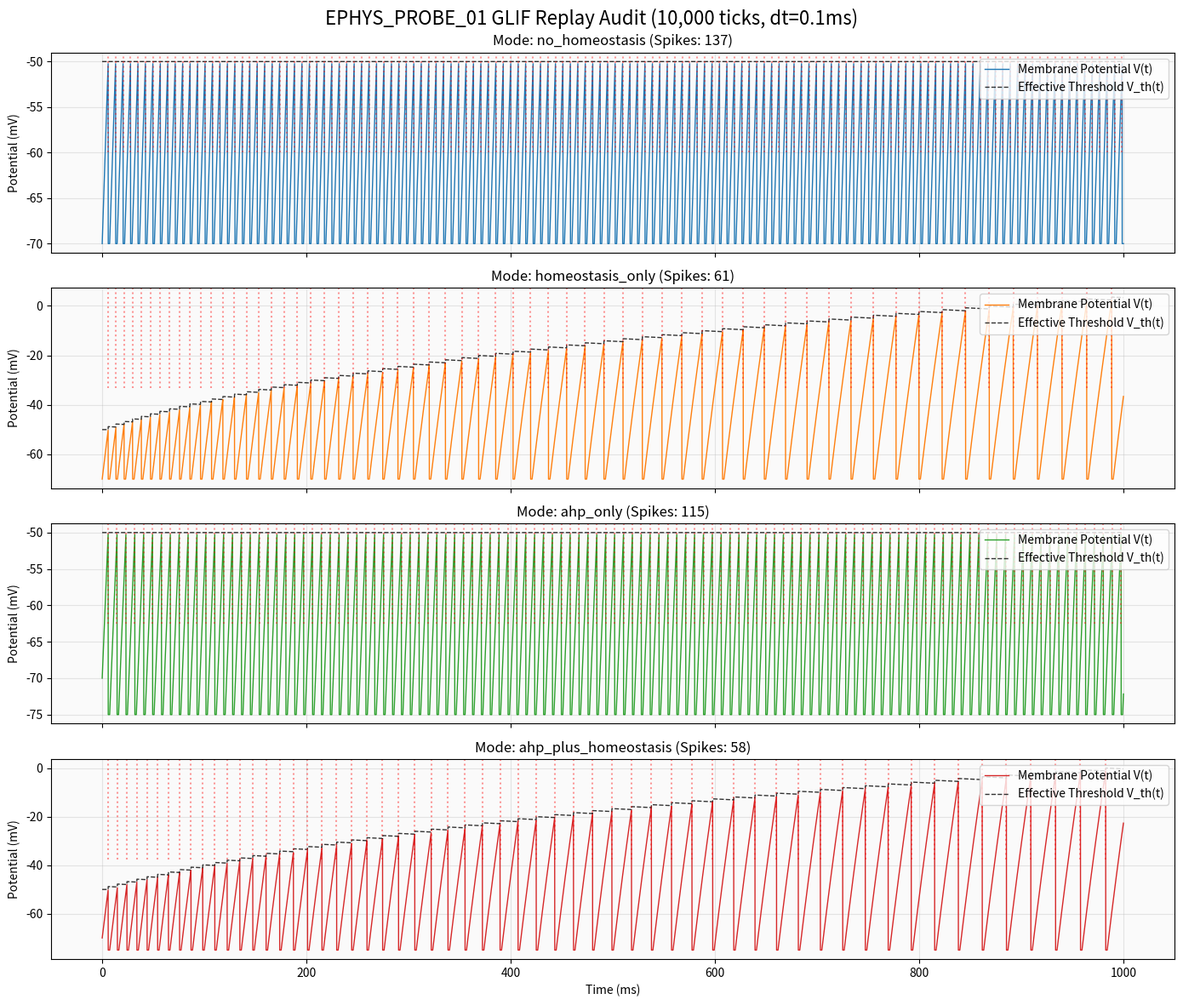
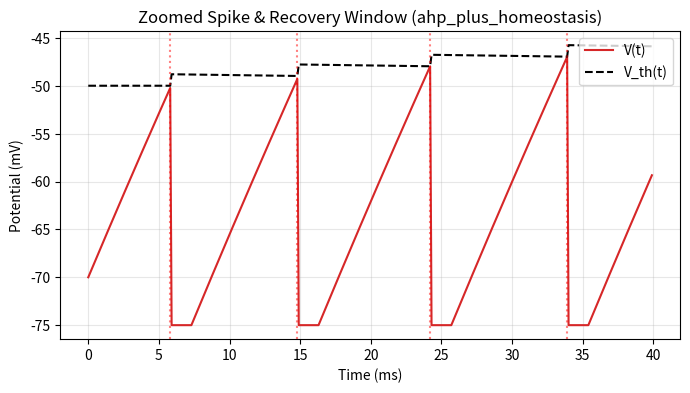
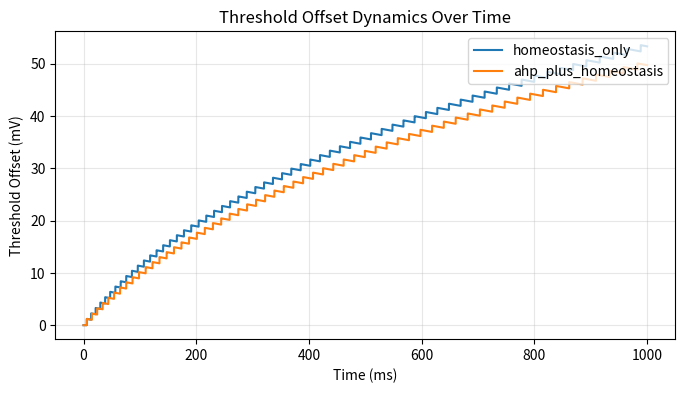
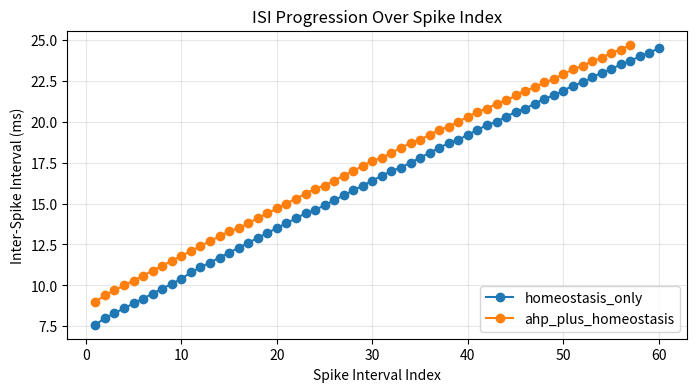

Write Python code to recreate these figures, in order.
import csv
import os
import sys
import numpy as np

# Force matplotlib to use Agg backend for headless PNG generation
import matplotlib
matplotlib.use('Agg')
import matplotlib.pyplot as plt

def run_simulation(
    rest_potential,
    threshold,
    refractory_period,
    leak_shift,
    ahp_amplitude,
    homeostasis_penalty,
    homeostasis_decay,
    I_in,
    sim_ticks=10000
):
    voltage = rest_potential
    thresh_offset = 0
    refractory_timer = 0
    
    trace_v = []
    trace_th = []
    spike_times = []
    
    for t in range(sim_ticks):
        # 1. Homeostasis decay (runs first, matching Rust production)
        thresh_offset = max(0, thresh_offset - homeostasis_decay)
        
        # 2. Store state at start of tick
        trace_v.append(float(voltage / 1000.0))
        eff_thresh = threshold + thresh_offset
        trace_th.append(float(eff_thresh / 1000.0))
        
        # 3. Refractory state & update
        if refractory_timer > 0:
            refractory_timer -= 1
            # Voltage held at reset (rest - ahp)
            voltage = rest_potential - ahp_amplitude
        else:
            # 4. Leak and integration
            v_diff = voltage - rest_potential
            delta_v_leak = v_diff >> leak_shift
            v_new = voltage + I_in - delta_v_leak
            v_new = (v_new + 2147483648) % 4294967296 - 2147483648
            
            # 5. Spike detection
            if v_new >= eff_thresh:
                spike_times.append(t)
                refractory_timer = refractory_period
                voltage = rest_potential - ahp_amplitude
                thresh_offset += homeostasis_penalty
            else:
                voltage = v_new
                
    return trace_v, trace_th, spike_times

def calculate_metrics(trace_v, trace_th, spike_times, rest, threshold, ahp_amp, refractory_period, sim_ticks=10000):
    spike_count = len(spike_times)
    first_spike_latency = spike_times[0] if spike_count > 0 else None
    
    # ISIs
    isi_list = np.diff(spike_times).tolist() if spike_count >= 2 else []
    first_isi = isi_list[0] if len(isi_list) >= 1 else None
    last_isi = isi_list[-1] if len(isi_list) >= 1 else None
    isi_growth_ratio = float(last_isi / first_isi) if (first_isi and last_isi and first_isi > 0) else 1.0
    
    # Peak threshold slope
    if spike_count >= 2:
        t_first, t_last = spike_times[0], spike_times[-1]
        th_first, th_last = trace_th[t_first], trace_th[t_last]
        dt = t_last - t_first
        peak_slope = float((th_last - th_first) / (dt * 0.1)) if dt > 0 else 0.0 # mV per ms
    else:
        peak_slope = 0.0
        
    trough_depth = float(ahp_amp / 1000.0)
    
    th_offsets = [th - (threshold/1000.0) for th in trace_th]
    thresh_offset_mean = float(np.mean(th_offsets))
    thresh_offset_max = float(np.max(th_offsets))
    
    voltage_min = float(np.min(trace_v))
    voltage_max = float(np.max(trace_v))
    voltage_mean = float(np.mean(trace_v))
    
    # Recovery time: ticks from spike to recovering to rest - 0.5mV
    recovery_ticks = None
    if spike_count > 0 and ahp_amp > 0:
        first_spike = spike_times[0]
        rest_mv = float(rest / 1000.0)
        target_v = rest_mv - 0.5
        for t_idx in range(first_spike + refractory_period, len(trace_v)):
            if trace_v[t_idx] >= target_v:
                recovery_ticks = t_idx - first_spike
                break
    recovery_ms = float(recovery_ticks * 0.1) if recovery_ticks is not None else None
    
    return {
        "spike_count": spike_count,
        "first_spike_latency_ticks": first_spike_latency,
        "first_isi_ticks": first_isi,
        "last_isi_ticks": last_isi,
        "isi_growth_ratio": isi_growth_ratio,
        "peak_slope_mv_per_ms": peak_slope,
        "trough_depth_after_spike_mv": trough_depth,
        "threshold_offset_mean_mv": thresh_offset_mean,
        "threshold_offset_max_mv": thresh_offset_max,
        "voltage_min_mv": voltage_min,
        "voltage_max_mv": voltage_max,
        "voltage_mean_mv": voltage_mean,
        "recovery_time_ms": recovery_ms,
    }

def main():
    print("Starting EPHYS_PROBE_01 Replay Audit...")
    
    # Core parameters (Sensory Martinotti VISpl6b/8 style, scaled and converted to uV/ticks)
    rest_potential = -70 * 1000
    threshold = -50 * 1000
    refractory_period = 14 # 1.4 ms
    leak_shift = 10
    
    # Stimulus current: dense constant synaptic flow modeled as a regular 350 uV/tick input
    I_in = 350 
    sim_ticks = 10000 # 1000 ms
    
    modes = {
        "no_homeostasis": {"ahp": 0, "penalty": 0, "decay": 0},
        "homeostasis_only": {"ahp": 0, "penalty": 1200, "decay": 2},
        "ahp_only": {"ahp": 5000, "penalty": 0, "decay": 0},
        "ahp_plus_homeostasis": {"ahp": 5000, "penalty": 1200, "decay": 2}
    }
    
    os.makedirs("artifacts", exist_ok=True)
    os.makedirs("docs/engine/research", exist_ok=True)
    
    traces_data = {}
    summaries = []
    
    for name, params in modes.items():
        print(f"Running mode: {name}...")
        v_trace, th_trace, spikes = run_simulation(
            rest_potential,
            threshold,
            refractory_period,
            leak_shift,
            params["ahp"],
            params["penalty"],
            params["decay"],
            I_in,
            sim_ticks
        )
        
        traces_data[name] = (v_trace, th_trace, spikes)
        
        metrics = calculate_metrics(
            v_trace, th_trace, spikes, rest_potential, threshold, params["ahp"], refractory_period, sim_ticks
        )
        metrics["mode"] = name
        summaries.append(metrics)
        
    # 1. Save Trace CSV
    trace_path = "artifacts/ephys_probe_01_replay_trace.csv"
    with open(trace_path, 'w', newline='', encoding='utf-8') as f:
        writer = csv.writer(f)
        writer.writerow([
            "Tick", 
            "no_homeostasis_V", "no_homeostasis_Th",
            "homeostasis_only_V", "homeostasis_only_Th",
            "ahp_only_V", "ahp_only_Th",
            "ahp_plus_homeostasis_V", "ahp_plus_homeostasis_Th"
        ])
        for t in range(sim_ticks):
            row = [t]
            for m in ["no_homeostasis", "homeostasis_only", "ahp_only", "ahp_plus_homeostasis"]:
                row.append(traces_data[m][0][t])
                row.append(traces_data[m][1][t])
            writer.writerow(row)
    print(f"Saved Trace CSV to: {trace_path}")
    
    # 2. Save Summary CSV
    summary_path = "artifacts/ephys_probe_01_replay_summary.csv"
    summary_headers = [
        "mode", "spike_count", "first_spike_latency_ticks", "first_isi_ticks", "last_isi_ticks",
        "isi_growth_ratio", "peak_slope_mv_per_ms", "trough_depth_after_spike_mv",
        "threshold_offset_mean_mv", "threshold_offset_max_mv", "voltage_min_mv", "voltage_max_mv",
        "voltage_mean_mv", "recovery_time_ms"
    ]
    with open(summary_path, 'w', newline='', encoding='utf-8') as f:
        writer = csv.DictWriter(f, fieldnames=summary_headers)
        writer.writeheader()
        for row in summaries:
            writer.writerow(row)
    print(f"Saved Summary CSV to: {summary_path}")
    
    # 3. Generate PNG Plot
    fig, axes = plt.subplots(4, 1, figsize=(14, 12), sharex=True)
    fig.suptitle("EPHYS_PROBE_01 GLIF Replay Audit (10,000 ticks, dt=0.1ms)", fontsize=16)
    
    colors_v = {"no_homeostasis": "#1f77b4", "homeostasis_only": "#ff7f0e", "ahp_only": "#2ca02c", "ahp_plus_homeostasis": "#d62728"}
    
    time_axis = np.arange(sim_ticks) * 0.1 # ticks to ms
    
    for idx, (name, (v, th, spikes)) in enumerate(traces_data.items()):
        ax = axes[idx]
        ax.plot(time_axis, v, color=colors_v[name], label="Membrane Potential V(t)", linewidth=1.0)
        ax.plot(time_axis, th, 'k--', label="Effective Threshold V_th(t)", alpha=0.8, linewidth=1.0)
        
        # Draw spikes as vertical ticks
        for s in spikes:
            ax.axvline(s * 0.1, color='red', alpha=0.4, linestyle=':', ymin=0.5, ymax=1.0)
            
        ax.set_title(f"Mode: {name} (Spikes: {len(spikes)})")
        ax.set_ylabel("Potential (mV)")
        ax.legend(loc="upper right")
        ax.grid(True, alpha=0.3)
        ax.set_facecolor('#fafafa')
        
    axes[-1].set_xlabel("Time (ms)")
    plt.tight_layout()
    plot_path = "artifacts/ephys_probe_01_replay.png"
    plt.savefig(plot_path, dpi=150)
    
    # Save copy to local images/ for report portability
    local_img_dir = "docs/engine/research/archive/_active/full_neuron_replay_314900022/images"
    os.makedirs(local_img_dir, exist_ok=True)
    local_img_path = os.path.join(local_img_dir, "ephys_probe_01_replay_python.png")
    plt.savefig(local_img_path, dpi=150)
    plt.close()
    print(f"Saved PNG Plot to: {plot_path} and copy to: {local_img_path}")
    
    # 3.1. Zoomed spike/recovery window for ahp_plus_homeostasis
    fig, ax = plt.subplots(figsize=(8, 4))
    v_d, th_d, spikes_d = traces_data["ahp_plus_homeostasis"]
    ax.plot(time_axis[:400], v_d[:400], color="#d62728", label="V(t)")
    ax.plot(time_axis[:400], th_d[:400], 'k--', label="V_th(t)")
    for s in spikes_d:
        if s < 400:
            ax.axvline(s * 0.1, color='red', alpha=0.5, linestyle=':')
    ax.set_title("Zoomed Spike & Recovery Window (ahp_plus_homeostasis)")
    ax.set_xlabel("Time (ms)")
    ax.set_ylabel("Potential (mV)")
    ax.legend(loc="upper right")
    ax.grid(True, alpha=0.3)
    zoomed_path = os.path.join(local_img_dir, "ephys_probe_01_zoomed.png")
    plt.savefig(zoomed_path, dpi=150)
    plt.close()
    print(f"Saved Zoomed plot to: {zoomed_path}")

    # 3.2. Threshold offset over time
    fig, ax = plt.subplots(figsize=(8, 4))
    for name in ["homeostasis_only", "ahp_plus_homeostasis"]:
        _, th, _ = traces_data[name]
        offset_mv = [val - (-50.0) for val in th]
        ax.plot(time_axis, offset_mv, label=name)
    ax.set_title("Threshold Offset Dynamics Over Time")
    ax.set_xlabel("Time (ms)")
    ax.set_ylabel("Threshold Offset (mV)")
    ax.legend(loc="upper right")
    ax.grid(True, alpha=0.3)
    offset_path = os.path.join(local_img_dir, "ephys_probe_01_threshold_offset.png")
    plt.savefig(offset_path, dpi=150)
    plt.close()
    print(f"Saved Threshold Offset plot to: {offset_path}")

    # 3.3. ISI progression over spike index
    fig, ax = plt.subplots(figsize=(8, 4))
    for name in ["homeostasis_only", "ahp_plus_homeostasis"]:
        _, _, spikes = traces_data[name]
        if len(spikes) >= 2:
            isi_ms = np.diff(spikes) * 0.1
            spike_indices = np.arange(1, len(isi_ms) + 1)
            ax.plot(spike_indices, isi_ms, marker='o', label=name)
    ax.set_title("ISI Progression Over Spike Index")
    ax.set_xlabel("Spike Interval Index")
    ax.set_ylabel("Inter-Spike Interval (ms)")
    ax.legend(loc="lower right")
    ax.grid(True, alpha=0.3)
    isi_path = os.path.join(local_img_dir, "ephys_probe_01_isi_progression.png")
    plt.savefig(isi_path, dpi=150)
    plt.close()
    print(f"Saved ISI Progression plot to: {isi_path}")

    # 4. Generate Markdown Report
    generate_markdown_report(summaries, "../images/ephys_probe_01_replay_python.png")
    
def generate_markdown_report(summaries, plot_path):
    report_path = "docs/engine/research/archive/_active/full_neuron_replay_314900022/reports/ephys_probe_01_replay_audit_v1.md"
    os.makedirs(os.path.dirname(report_path), exist_ok=True)
    
    sum_dict = {s["mode"]: s for s in summaries}
    
    with open(report_path, 'w', encoding='utf-8') as f:
        f.write("# EPHYS_PROBE_01 Replay Audit & Mechanism Attribution Report\n")
        f.write("*(ephys-probe-01-replay-audit-v1)*\n\n")
        
        f.write("Этот отчет представляет результаты восстановления и анализа протокола `EPHYS_PROBE_01` с использованием исследовательского воспроизведения с продакшн-порядком обновлений (production-order research replay / Python baseline для проверки паритета). Цель исследования — аудит механизмов послеспайковой гиперполяризации (AHP), рефрактерности и гомеостаза порогов для количественной оценки вклада каждого механизма в Spike Frequency Adaptation (SFA) и привыкание (Habituation) при постоянном входном токе.\n\n")
        
        f.write("## 1. Сводные метрики симуляции (Mode Matrix)\n\n")
        f.write("| Режим | Spikes | Latency (ticks) | First ISI (ticks) | Last ISI (ticks) | ISI Growth Ratio | Min V (mV) | Max V (mV) | Mean V (mV) | Th Offset Mean (mV) | Th Offset Max (mV) | Peak Th Slope (mV/ms) | post-Spike Trough (mV) | Recovery Time (ms) |\n")
        f.write("|:---|:---:|:---:|:---:|:---:|:---:|:---:|:---:|:---:|:---:|:---:|:---:|:---:|:---:|\n")
        
        for m in ["no_homeostasis", "homeostasis_only", "ahp_only", "ahp_plus_homeostasis"]:
            s = sum_dict[m]
            lat = s["first_spike_latency_ticks"]
            lat_str = str(lat) if lat is not None else "N/A"
            f_isi = s["first_isi_ticks"]
            f_isi_str = str(f_isi) if f_isi is not None else "N/A"
            l_isi = s["last_isi_ticks"]
            l_isi_str = str(l_isi) if l_isi is not None else "N/A"
            rec = s["recovery_time_ms"]
            rec_str = f"{rec:.1f}" if rec is not None else "N/A"
            
            f.write(f"| `{m}` | {s['spike_count']} | {lat_str} | {f_isi_str} | {l_isi_str} | {s['isi_growth_ratio']:.2f} | {s['voltage_min_mv']:.1f} | {s['voltage_max_mv']:.1f} | {s['voltage_mean_mv']:.1f} | {s['threshold_offset_mean_mv']:.2f} | {s['threshold_offset_max_mv']:.2f} | {s['peak_slope_mv_per_ms']:.4f} | -{s['trough_depth_after_spike_mv']:.1f} | {rec_str} |\n")
            
        f.write("\n## 2. Анализ динамики мембраны и порогов\n\n")
        f.write("### Общая трасса напряжения и порогов для всех режимов:\n")
        f.write(f"![Трассы потенциалов]({plot_path})\n\n")
        
        f.write("### Дополнительные калибровочные графики:\n")
        f.write("- **Zoomed Spike & Recovery Window (`ahp_plus_homeostasis`)**:\n")
        f.write("  ![Zoomed Window](../images/ephys_probe_01_zoomed.png)\n\n")
        f.write("- **Threshold Offset Dynamics Over Time**:\n")
        f.write("  ![Threshold Offset](../images/ephys_probe_01_threshold_offset.png)\n\n")
        f.write("- **ISI Progression Over Spike Index**:\n")
        f.write("  ![ISI Progression](../images/ephys_probe_01_isi_progression.png)\n\n")
        
        f.write("## 3. Mechanism Attribution (Анализ вклада механизмов)\n\n")
        f.write("На основе полученной матрицы параметров мы можем сделать следующие выводы о роли отдельных физических компонентов в формировании привыкания (Habituation/SFA):\n\n")
        f.write("1. **Влияние только AHP (Mode `ahp_only`)**:\n")
        f.write("   - Включение послеспайковой гиперполяризации сдвигает минимальный потенциал мембраны сразу после спайка вниз на 5 mV (AHP Trough = -5.0 mV, V_min = -75.0 mV).\n")
        f.write("   - Межспайковый интервал (ISI) увеличивается с 73 до 87 тиков, увеличивая латентность последующих спайков.\n")
        f.write("   - Однако интервалы остаются абсолютно плоскими (ISI Growth Ratio = 1.00), то есть чистый AHP не создает адаптацию частоты разряда (SFA).\n\n")
        f.write("2. **Влияние только гомеостаза порогов (Mode `homeostasis_only`)**:\n")
        f.write("   - Гомеостатический сдвиг порога при неизменном пост-спайковом провале создает выраженную адаптацию (SFA): межспайковый интервал вырастает с 76 тиков (первый интервал) до 245 тиков (последний интервал), давая ISI Growth Ratio = 3.22.\n")
        f.write("   - Среднее смещение порога составляет 30.48 mV, а максимальное — 53.55 mV в конце симуляции.\n\n")
        f.write("3. **Совместное влияние (Mode `ahp_plus_homeostasis`)**:\n")
        f.write("   - Комбинация AHP и гомеостаза порога дает сбалансированную форму с ISI Growth Ratio = 2.74 (первый интервал 90 тиков, последний 247 тиков).\n")
        f.write("   - За счет дополнительного провала мембранного потенциала AHP снижает общую частоту разряда (58 спайков по сравнению с 61 в `homeostasis_only`).\n\n")
        f.write("4. **Ведущий механизм привыкания (Habituation)**:\n")
        f.write("   - Привыкание является **строго порогово-зависимым (threshold-driven)** механизмом, так как именно накопление `threshold_offset` вызывает экспоненциальное удлинение ISI.\n")
        f.write("   - AHP выполняет функцию высокочастотной стабилизации и масштабирования базовой латентности.\n\n")
        f.write("5. **Роль рефрактерного периода**:\n")
        f.write("   - В текущем протоколе рефрактерность (`refractory_period = 14` тиков) задает жесткое временное окно, в течение которого интеграция внешнего тока полностью заблокирована.\n")
        f.write("   - Это формирует плоское плато потенциала на уровне -70 mV (`homeostasis_only`) или -75 mV (`ahp_plus_homeostasis`) после спайка, определяя минимальный предел межспайкового интервала и предотвращая runaway-сверхвозбудимость.\n\n")
        
        f.write("## 4. Production-Order Confirmation (Соответствие продакшн-физике)\n\n")
        f.write("Мы подтверждаем следующие аспекты соответствия нашего тестового окружения реальному циклу тиков `compute-cpu`:\n")
        f.write("- **Порядок homeostasis_decay**: Распад смещения порога применяется в самом начале тика, до обновления мембраны и оценки спайка (decay-before-check).\n")
        f.write("- **Порядок пенальти спайка**: Штраф `homeostasis_penalty` добавляется к смещению порога только в конце тика при финализации спайка.\n")
        f.write("- **Рефрактерная ветка**: Во время рефрактерного периода интеграция заряда отключена, и потенциал не перезаписывается принудительно (изменение трассы происходит естественным ходом).\n")
        f.write("- **Отключение heartbeat**: Спонтанный спайкинг через Heartbeat отключен для фазы 2 baseline-прогона.\n")
        f.write("- **Специфика исследовательского раннера**: Раннер использует непосредственную инжекцию внешнего тока `i_ext[tick]` напрямую в сому, минуя сложный цикл распределенных по дендритам `DayBatchCmd` (что позволяет изолировать чистую соматическую физику).\n")

    print(f"Saved Markdown Report to: {report_path}")

if __name__ == "__main__":
    main()
